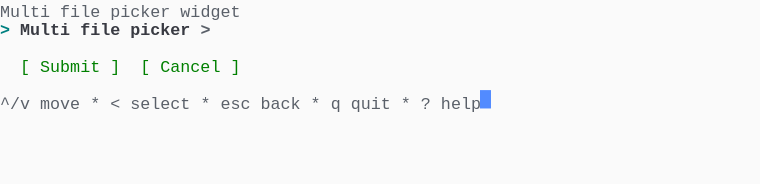
t = 0.00 s
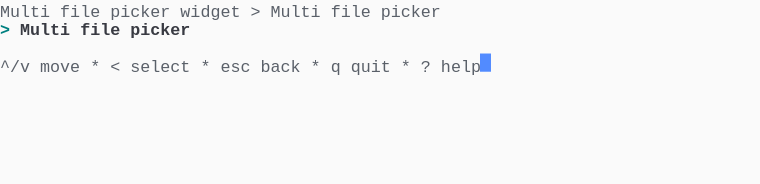
t = 1.37 s
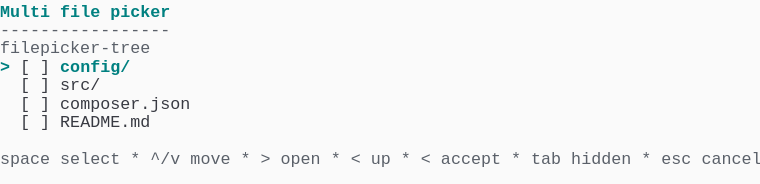
t = 2.39 s
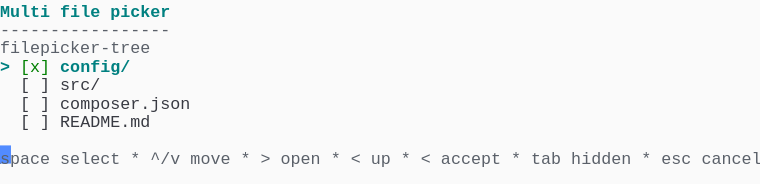
t = 3.61 s
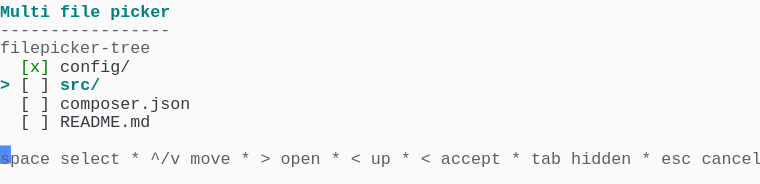
t = 4.62 s
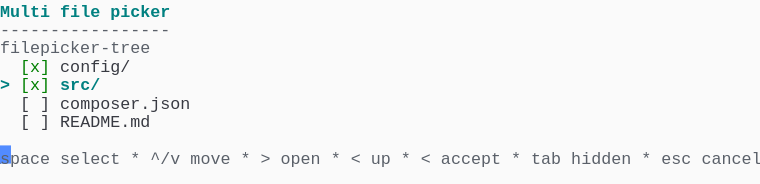
t = 6.00 s

The animated SVG that drew these frames (rendered in a browser with its animation timeline set to each time). Animation: 1 CSS @keyframes rule; one cycle of 7.38 s, repeats indefinitely.

<svg xmlns="http://www.w3.org/2000/svg" xmlns:xlink="http://www.w3.org/1999/xlink" width="760" height="183.70000000000002"><rect width="760" height="183.70000000000002" rx="0" ry="0" class="a"></rect><svg height="183.70000000000002" viewBox="0 0 76 18.37" width="760" xmlns="http://www.w3.org/2000/svg" xmlns:xlink="http://www.w3.org/1999/xlink"><style>.a{fill:rgb(250,250,250)}.b{font-family:Consolas,"Courier New",Courier,"Liberation Mono",monospace}.c{fill:rgb(90,96,105);white-space:pre}.d{fill:rgb(0,128,128);font-weight:bold;white-space:pre}.e{fill:rgb(56,58,66);white-space:pre}.f{fill:rgb(0,128,0);white-space:pre}.g{fill:transparent}.h{fill:rgb(82,139,255)}.j{animation-duration:7.375s;animation-iteration-count:infinite;animation-name:i;animation-timing-function:steps(1,end)}.k{fill:rgb(56,58,66);font-weight:bold;white-space:pre}.l{fill:rgb(90,96,105);font-weight:bold;white-space:pre}@keyframes i{0%{transform:translateX(-0px)}0%{transform:translateX(-76px)}18.6%{transform:translateX(-152px)}29.7%{transform:translateX(-228px)}40.7%{transform:translateX(-304px)}51.7%{transform:translateX(-380px)}62.7%{transform:translateX(-456px)}100%{transform:translateX(-532px)}}</style><g font-family="Consolas, &quot;Courier New&quot;, Courier, &quot;Liberation Mono&quot;, monospace" font-size="1.67" class="b"><defs><symbol id="1"><text x="0" y="1.67" class="c">^/v</text><text x="4.008" y="1.67" class="c">move</text><text x="9.017999999999999" y="1.67" class="c">*</text><text x="11.021999999999998" y="1.67" class="c">&lt;</text><text x="13.026" y="1.67" class="c">select</text><text x="20.04" y="1.67" class="c">*</text><text x="22.043999999999997" y="1.67" class="c">esc</text><text x="26.052" y="1.67" class="c">back</text><text x="31.061999999999998" y="1.67" class="c">*</text><text x="33.065999999999995" y="1.67" class="c">q</text><text x="35.06999999999999" y="1.67" class="c">quit</text><text x="40.08" y="1.67" class="c">*</text><text x="42.083999999999996" y="1.67" class="c">?</text><text x="44.087999999999994" y="1.67" class="c">help</text></symbol><symbol id="2"><text x="0" y="1.67" class="d">Multi</text><text x="6.012" y="1.67" class="d">file</text><text x="11.021999999999998" y="1.67" class="d">picker</text></symbol><symbol id="3"><text x="0" y="1.67" class="c">-----------------</text></symbol><symbol id="4"><text x="0" y="1.67" class="c">filepicker-tree</text></symbol><symbol id="5"><text x="2.004" y="1.67" class="e">[</text><text x="4.008" y="1.67" class="e">]</text><text x="6.012" y="1.67" class="e">src/</text></symbol><symbol id="6"><text x="2.004" y="1.67" class="e">[</text><text x="4.008" y="1.67" class="e">]</text><text x="6.012" y="1.67" class="e">composer.json</text></symbol><symbol id="7"><text x="2.004" y="1.67" class="e">[</text><text x="4.008" y="1.67" class="e">]</text><text x="6.012" y="1.67" class="e">README.md</text></symbol><symbol id="8"><text x="0" y="1.67" class="c">space</text><text x="6.012" y="1.67" class="c">select</text><text x="13.026" y="1.67" class="c">*</text><text x="15.029999999999998" y="1.67" class="c">^/v</text><text x="19.037999999999997" y="1.67" class="c">move</text><text x="24.048" y="1.67" class="c">*</text><text x="26.052" y="1.67" class="c">&gt;</text><text x="28.055999999999997" y="1.67" class="c">open</text><text x="33.065999999999995" y="1.67" class="c">*</text><text x="35.06999999999999" y="1.67" class="c">&lt;</text><text x="37.074" y="1.67" class="c">up</text><text x="40.08" y="1.67" class="c">*</text><text x="42.083999999999996" y="1.67" class="c">&lt;</text><text x="44.087999999999994" y="1.67" class="c">accept</text><text x="51.102" y="1.67" class="c">*</text><text x="53.105999999999995" y="1.67" class="c">tab</text><text x="57.114" y="1.67" class="c">hidden</text><text x="64.128" y="1.67" class="c">*</text><text x="66.13199999999999" y="1.67" class="c">esc</text><text x="70.13999999999999" y="1.67" class="c">cancel</text></symbol><symbol id="9"><text x="2.004" y="1.67" class="f">[x]</text><text x="6.012" y="1.67" class="e">config/</text></symbol><symbol id="10"><text x="0" y="1.67" class="d">&gt;</text><text x="2.004" y="1.67" class="f">[x]</text><text x="6.012" y="1.67" class="d">src/</text></symbol><symbol id="a"><rect height="10" width="76" x="0" y="0" class="g"></rect></symbol><symbol id="b"><rect height="1.837" width="1.1022" class="h"></rect></symbol></defs><rect height="18.37" width="76" class="a"></rect><g class="j"><svg x="0" y="0" width="608"><svg x="0"><use xlink:href="#a"></use><use xlink:href="#b" x="-0.0040000000000000036" y="0"></use></svg><svg x="76"><use xlink:href="#a"></use><use xlink:href="#b" x="47.996" y="9.01"></use><text x="0" y="1.67" class="c">Multi</text><text x="6.012" y="1.67" class="c">file</text><text x="11.021999999999998" y="1.67" class="c">picker</text><text x="18.035999999999998" y="1.67" class="c">widget</text><text x="0" y="3.5069999999999997" class="d">&gt;</text><text x="2.004" y="3.5069999999999997" class="k">Multi</text><text x="8.016" y="3.5069999999999997" class="k">file</text><text x="13.026" y="3.5069999999999997" class="k">picker</text><text x="20.04" y="3.5069999999999997" class="l">&gt;</text><text x="2.004" y="7.181" class="f">[</text><text x="4.008" y="7.181" class="f">Submit</text><text x="11.021999999999998" y="7.181" class="f">]</text><text x="14.027999999999999" y="7.181" class="f">[</text><text x="16.032" y="7.181" class="f">Cancel</text><text x="23.045999999999996" y="7.181" class="f">]</text><use xlink:href="#1" y="9.185"></use></svg><svg x="152"><use xlink:href="#a"></use><use xlink:href="#b" x="47.996" y="5.336"></use><text x="0" y="1.67" class="c">Multi</text><text x="6.012" y="1.67" class="c">file</text><text x="11.021999999999998" y="1.67" class="c">picker</text><text x="18.035999999999998" y="1.67" class="c">widget</text><text x="25.05" y="1.67" class="c">&gt;</text><text x="27.054" y="1.67" class="c">Multi</text><text x="33.065999999999995" y="1.67" class="c">file</text><text x="38.07599999999999" y="1.67" class="c">picker</text><text x="0" y="3.5069999999999997" class="d">&gt;</text><text x="2.004" y="3.5069999999999997" class="k">Multi</text><text x="8.016" y="3.5069999999999997" class="k">file</text><text x="13.026" y="3.5069999999999997" class="k">picker</text><use xlink:href="#1" y="5.511"></use></svg><svg x="228"><use xlink:href="#a"></use><use xlink:href="#b" x="75.996" y="14.520999999999999"></use><use xlink:href="#2" y="0"></use><use xlink:href="#3" y="1.837"></use><use xlink:href="#4" y="3.674"></use><text x="0" y="7.181" class="d">&gt;</text><text x="2.004" y="7.181" class="e">[</text><text x="4.008" y="7.181" class="e">]</text><text x="6.012" y="7.181" class="d">config/</text><use xlink:href="#5" y="7.348"></use><use xlink:href="#6" y="9.185"></use><use xlink:href="#7" y="11.022"></use><use xlink:href="#8" y="14.696"></use></svg><svg x="304"><use xlink:href="#a"></use><use xlink:href="#b" x="75.996" y="14.520999999999999"></use><use xlink:href="#2" y="0"></use><use xlink:href="#3" y="1.837"></use><use xlink:href="#4" y="3.674"></use><text x="0" y="7.181" class="d">&gt;</text><text x="2.004" y="7.181" class="f">[x]</text><text x="6.012" y="7.181" class="d">config/</text><use xlink:href="#5" y="7.348"></use><use xlink:href="#6" y="9.185"></use><use xlink:href="#7" y="11.022"></use><use xlink:href="#8" y="14.696"></use></svg><svg x="380"><use xlink:href="#a"></use><use xlink:href="#b" x="75.996" y="14.520999999999999"></use><use xlink:href="#2" y="0"></use><use xlink:href="#3" y="1.837"></use><use xlink:href="#4" y="3.674"></use><use xlink:href="#9" y="5.511"></use><text x="0" y="9.018" class="d">&gt;</text><text x="2.004" y="9.018" class="e">[</text><text x="4.008" y="9.018" class="e">]</text><text x="6.012" y="9.018" class="d">src/</text><use xlink:href="#6" y="9.185"></use><use xlink:href="#7" y="11.022"></use><use xlink:href="#8" y="14.696"></use></svg><svg x="456"><use xlink:href="#a"></use><use xlink:href="#b" x="75.996" y="14.520999999999999"></use><use xlink:href="#2" y="0"></use><use xlink:href="#3" y="1.837"></use><use xlink:href="#4" y="3.674"></use><use xlink:href="#9" y="5.511"></use><use xlink:href="#10" y="7.348"></use><use xlink:href="#6" y="9.185"></use><use xlink:href="#7" y="11.022"></use><use xlink:href="#8" y="14.696"></use></svg><svg x="532"><use xlink:href="#a"></use><use xlink:href="#b" x="0.996" y="16.358"></use><use xlink:href="#2" y="0"></use><use xlink:href="#3" y="1.837"></use><use xlink:href="#4" y="3.674"></use><use xlink:href="#9" y="5.511"></use><use xlink:href="#10" y="7.348"></use><use xlink:href="#6" y="9.185"></use><use xlink:href="#7" y="11.022"></use><use xlink:href="#8" y="14.696"></use></svg></svg></g></g></svg></svg>
